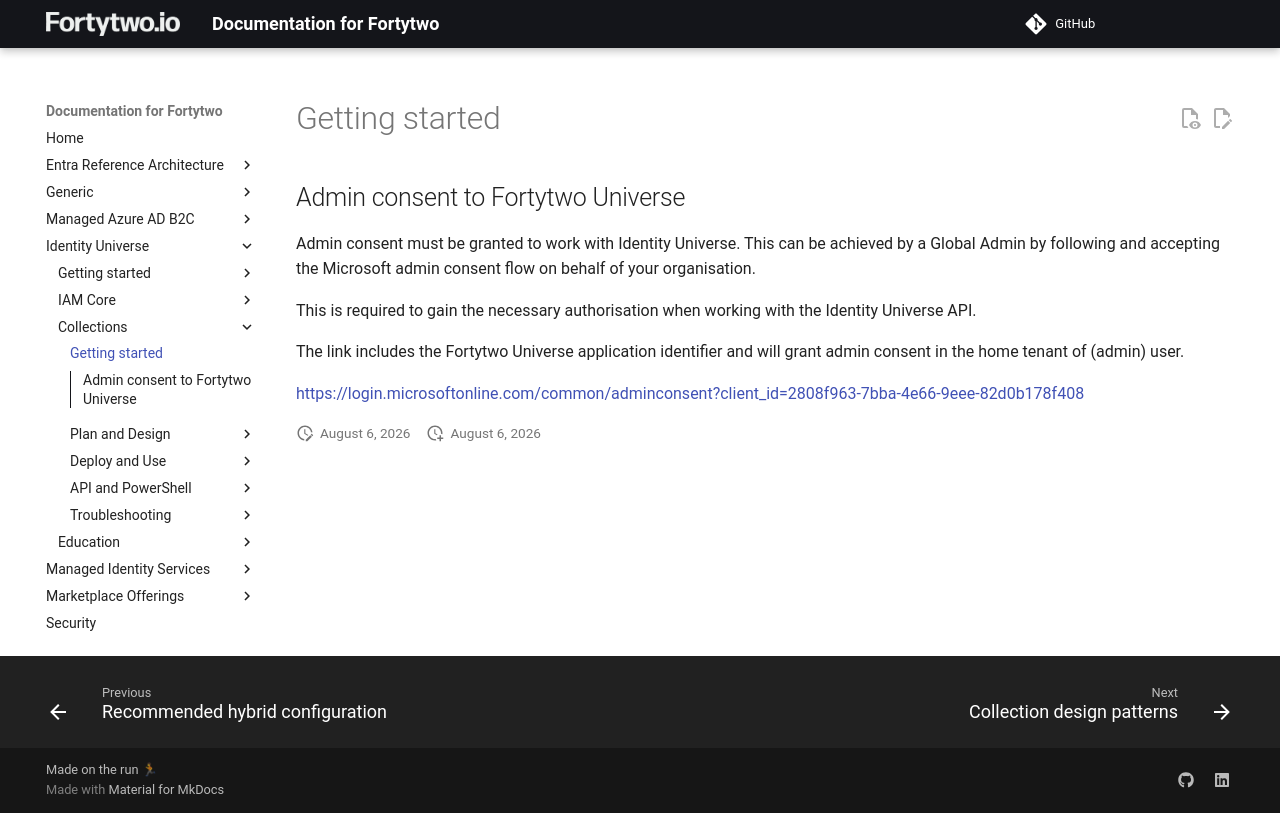

repository: fortytwoservices/public-docs.fortytwo.io · page: identity-universe/collections/getting-started/index.html · generator: mkdocs

# Getting started

## Admin consent to Fortytwo Universe

Admin consent must be granted to work with Identity Universe. This can be achieved by a Global Admin by following and accepting the Microsoft admin consent flow on behalf of your organisation.

This is required to gain the necessary authorisation when working with the Identity Universe API.

The link includes the Fortytwo Universe application identifier and will grant admin consent in the home tenant of (admin) user.

[https://login.microsoftonline.com/common/adminconsent?client_id=2808f963-7bba-4e66-9eee-82d0b178f408](https://login.microsoftonline.com/common/adminconsent?client_id=2808f963-7bba-4e66-9eee-82d0b178f408)
